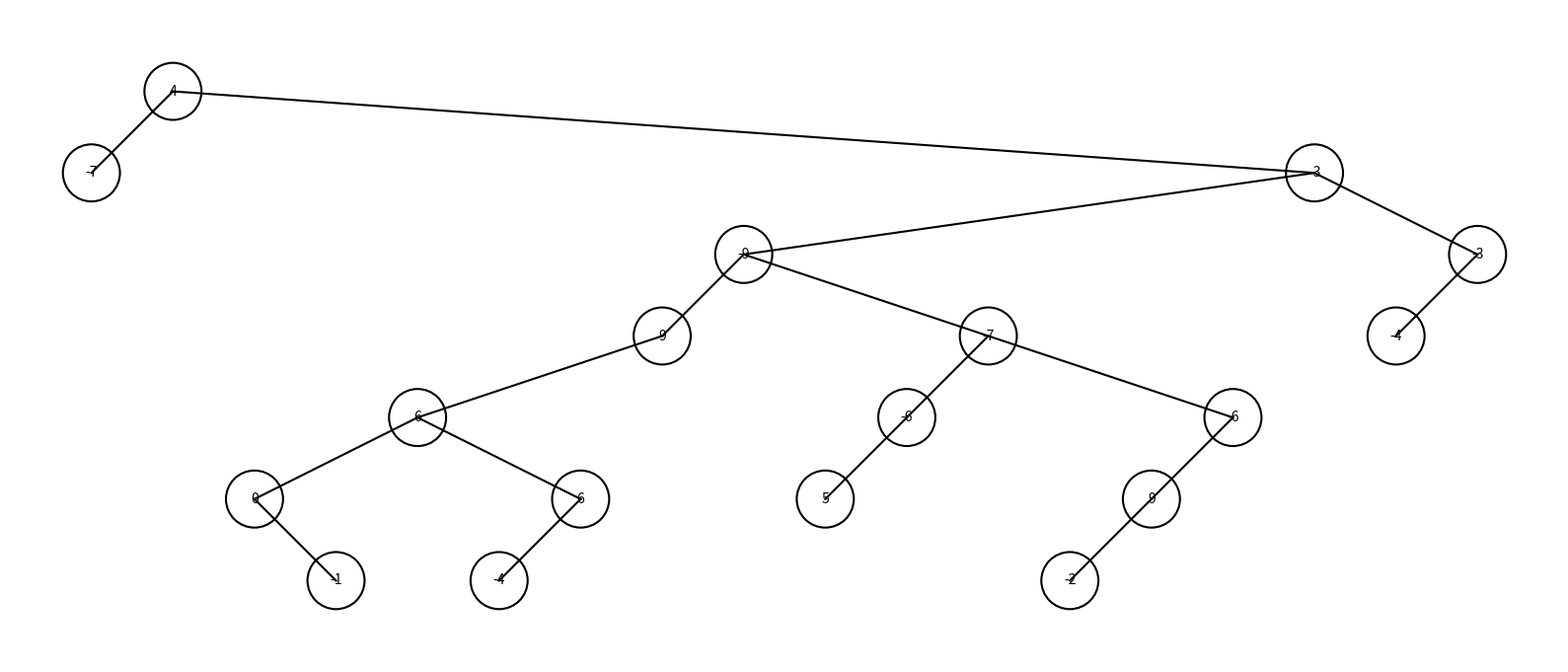

Generate this figure with matplotlib:
import json
import matplotlib.pyplot as plt
from collections import deque

# =========================
# 1. 二叉树节点
# =========================
class TreeNode:
    def __init__(self, val):
        self.val = val
        self.left = None
        self.right = None


# =========================
# 2. 字符串解释器
# =========================
def parse_tree_input(s):
    """
    把这种输入:
    "[4,-7,-3,null,null,-9,-3]"
    解析成 Python 列表:
    [4, -7, -3, None, None, -9, -3]
    """
    try:
        arr = json.loads(s)
    except json.JSONDecodeError as e:
        raise ValueError(f"输入格式错误，无法解析: {e}")

    if not isinstance(arr, list):
        raise ValueError("输入必须是列表格式字符串，例如: \"[1,2,3,null,4]\"")

    return arr


# =========================
# 3. 根据层序数组构建二叉树
# =========================
def build_tree(level_list):
    if not level_list or level_list[0] is None:
        return None

    root = TreeNode(level_list[0])
    queue = deque([root])
    i = 1

    while queue and i < len(level_list):
        node = queue.popleft()

        if i < len(level_list) and level_list[i] is not None:
            node.left = TreeNode(level_list[i])
            queue.append(node.left)
        i += 1

        if i < len(level_list) and level_list[i] is not None:
            node.right = TreeNode(level_list[i])
            queue.append(node.right)
        i += 1

    return root


# =========================
# 4. 分配绘图坐标
# =========================
def assign_positions(root):
    pos = {}
    x_counter = [0]

    def dfs(node, depth):
        if not node:
            return
        dfs(node.left, depth + 1)

        pos[node] = (x_counter[0], -depth)
        x_counter[0] += 1

        dfs(node.right, depth + 1)

    dfs(root, 0)
    return pos


# =========================
# 5. 绘制二叉树
# =========================
def draw_tree(root, figsize=(16, 8), font_size=10):
    if not root:
        print("空树，无法绘制")
        return

    pos = assign_positions(root)

    fig, ax = plt.subplots(figsize=figsize)

    def draw_edges(node):
        if not node:
            return
        x, y = pos[node]

        if node.left:
            lx, ly = pos[node.left]
            ax.plot([x, lx], [y, ly], color='black', linewidth=1.5)
            draw_edges(node.left)

        if node.right:
            rx, ry = pos[node.right]
            ax.plot([x, rx], [y, ry], color='black', linewidth=1.5)
            draw_edges(node.right)

    draw_edges(root)

    for node, (x, y) in pos.items():
        circle = plt.Circle((x, y), 0.35, facecolor='white', edgecolor='black', linewidth=1.5)
        ax.add_patch(circle)
        ax.text(x, y, str(node.val), ha='center', va='center', fontsize=font_size)

    xs = [x for x, y in pos.values()]
    ys = [y for x, y in pos.values()]
    ax.set_xlim(min(xs) - 1, max(xs) + 1)
    ax.set_ylim(min(ys) - 1, max(ys) + 1)

    ax.set_aspect('equal')
    ax.axis('off')
    plt.tight_layout()
    plt.show()


# =========================
# 6. 一步完成：字符串 -> 画树
# =========================
def draw_tree_from_string(s):
    arr = parse_tree_input(s)
    root = build_tree(arr)
    draw_tree(root)


# =========================
# 7. 示例
# =========================
if __name__ == "__main__":
    s = "[4,-7,-3,null,null,-9,-3,9,-7,-4,null,6,null,-6,-6,null,null,0,6,5,null,9,null,null,-1,-4,null,null,null,-2]"
    draw_tree_from_string(s)
